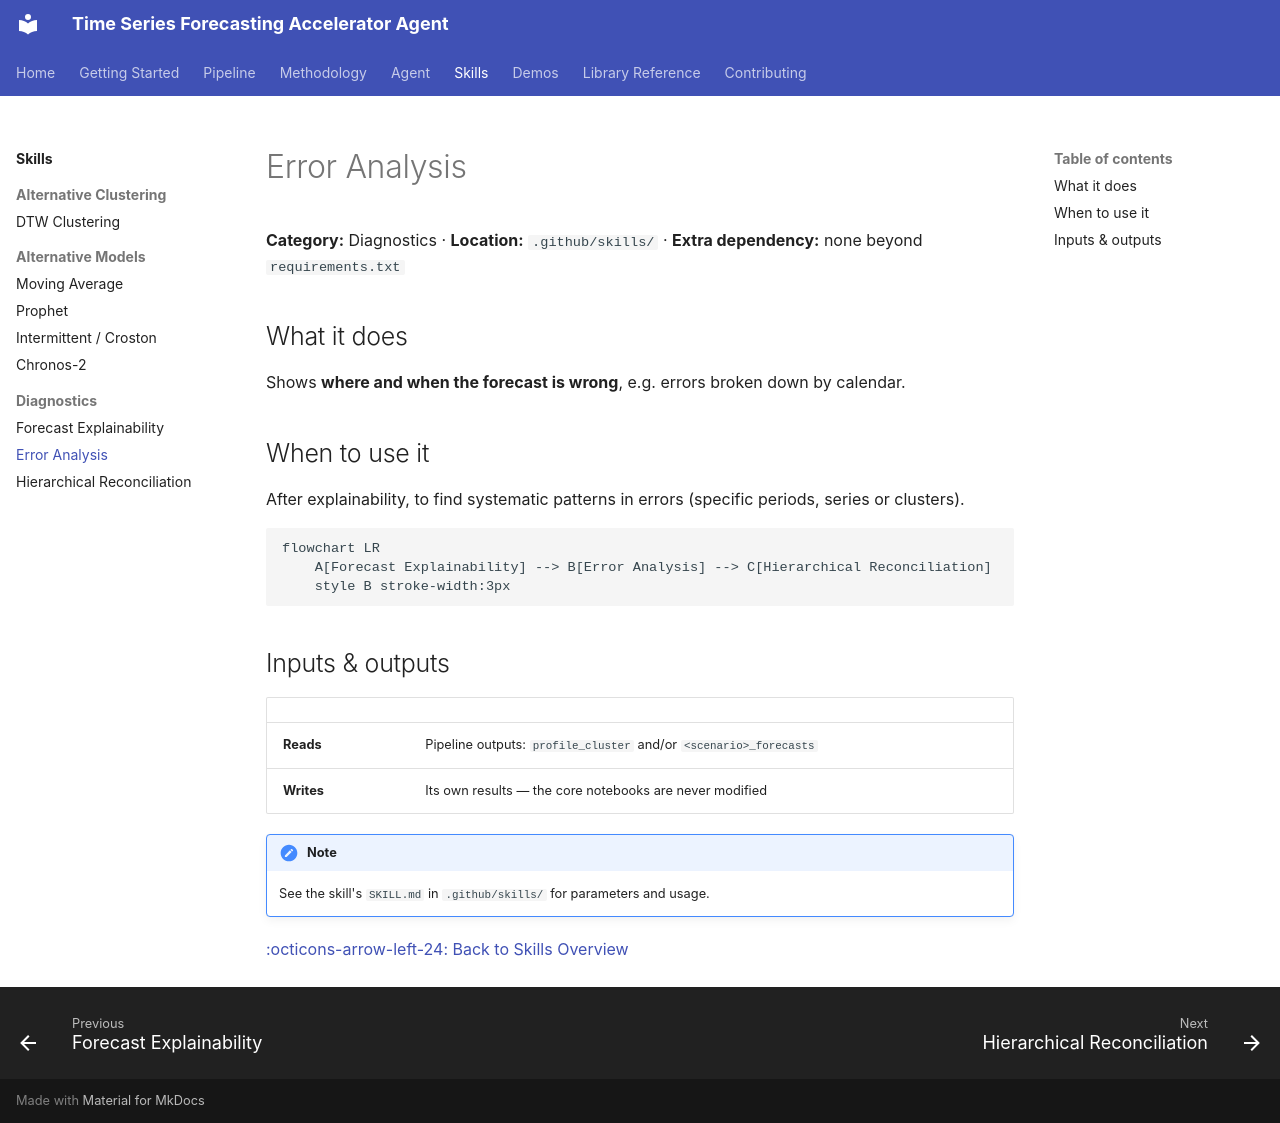

repository: mmbellani/time-series-forecasting-accelerator-agent · page: skills/error-analysis/index.html · generator: mkdocs

# Error Analysis

**Category:** Diagnostics · **Location:** `.github/skills/` · **Extra dependency:** none beyond `requirements.txt`

## What it does

Shows **where and when the forecast is wrong**, e.g. errors broken down by calendar.

## When to use it

After explainability, to find systematic patterns in errors (specific periods, series or clusters).

```mermaid
flowchart LR
    A[Forecast Explainability] --> B[Error Analysis] --> C[Hierarchical Reconciliation]
    style B stroke-width:3px
```

## Inputs & outputs

| | |
|---|---|
| **Reads** | Pipeline outputs: `profile_cluster` and/or `<scenario>_forecasts` |
| **Writes** | Its own results — the core notebooks are never modified |

!!! note
    See the skill's `SKILL.md` in `.github/skills/` for parameters and usage.

[:octicons-arrow-left-24: Back to Skills Overview](index.md)
